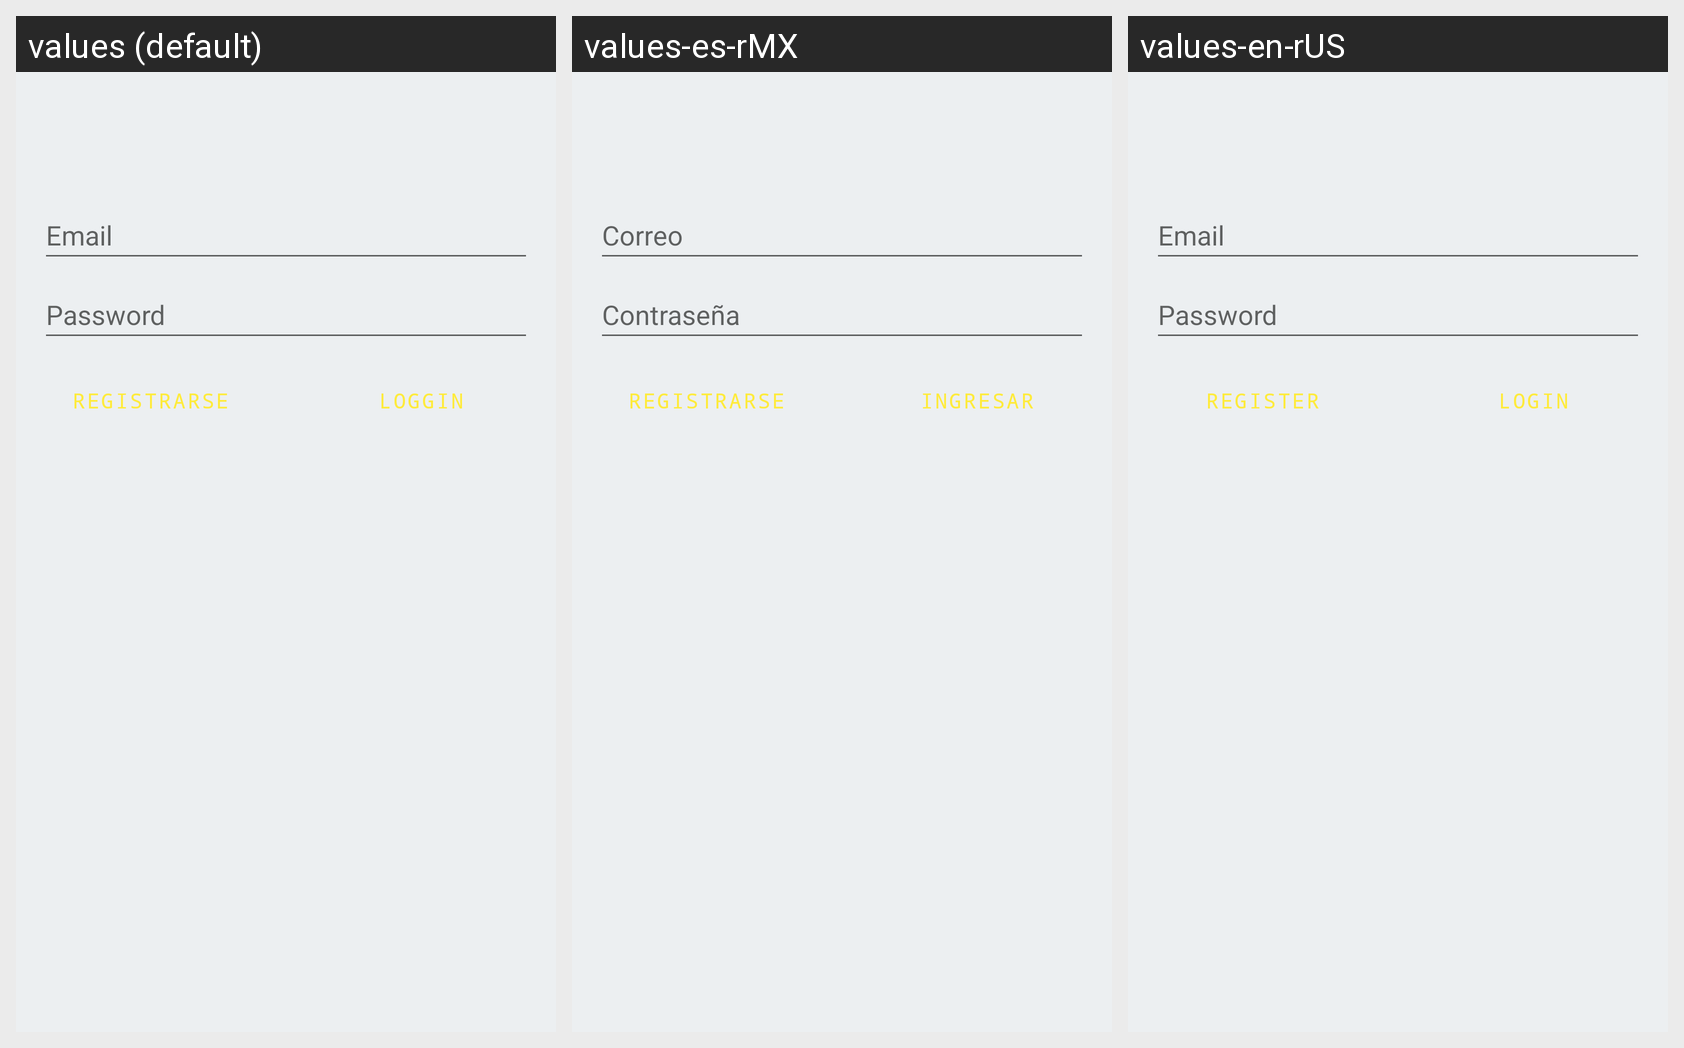

Locale-by-locale string values for the Android screen shown in this grid:
Android screen res/layout/authactivity.xml rendered under 3 locales, left to right: values (default), values-es-rMX, values-en-rUS. Device: Nexus 5 (rendered at 1080×1920; each locale shown at half size, 540×960, under a caption strip naming it); theme Theme.Equipo3DispositivosMoviles.
Strings drawn on this screen, with the default value and each locale's value (text and hints the layout hard-codes appear in the picture but are not listed):

email
  values: Email
  values-es-rMX: Correo
  values-en-rUS: Email

password
  values: Password
  values-es-rMX: Contraseña
  values-en-rUS: Password

registrarse
  values: Registrarse
  values-es-rMX: Registrarse
  values-en-rUS: Register

loggin
  values: Loggin
  values-es-rMX: Ingresar
  values-en-rUS: Login
